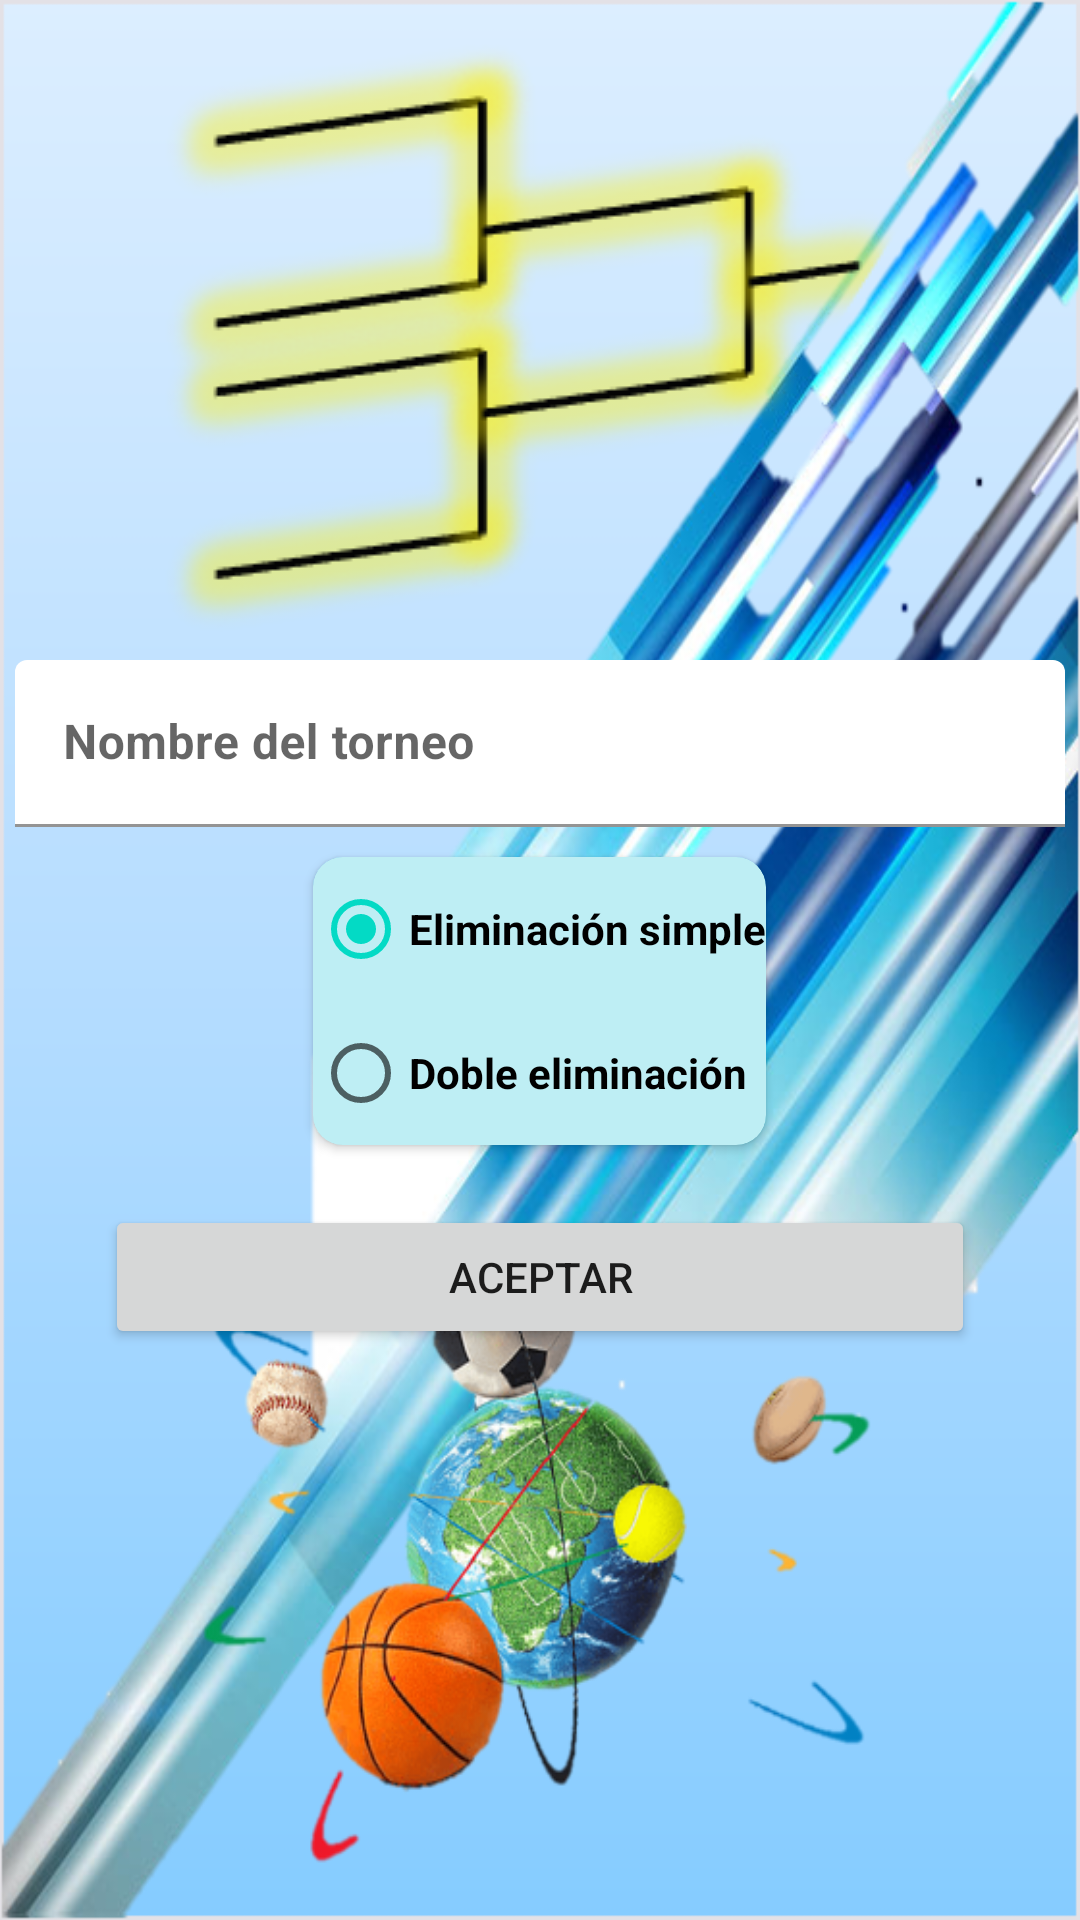

Write the Android layout XML for this screen, with the resource values it uses.
<!-- AndroidManifest.xml: application theme Theme.GraficaTorneo -->
<!-- res/layout/activity_register_torneo.xml -->
<?xml version="1.0" encoding="utf-8"?>
<LinearLayout xmlns:android="http://schemas.android.com/apk/res/android"
    xmlns:tools="http://schemas.android.com/tools"
    android:layout_width="match_parent"
    android:layout_height="match_parent"
    xmlns:app="http://schemas.android.com/apk/res-auto"
    android:orientation="vertical"
    android:padding="5dp"
    android:background="@drawable/fondo_sports"
    tools:context=".ui.RegisterTorneo.RegisterTorneoActivity">

    <ImageView
        android:id="@+id/imgChart"
        android:layout_width="wrap_content"
        android:layout_height="wrap_content"
        android:layout_gravity="center"
        android:src="@drawable/chart"/>

    <LinearLayout
        android:orientation="vertical"
        android:layout_width="match_parent"
        android:layout_height="wrap_content">

        <com.google.android.material.textfield.TextInputLayout
            android:layout_width="match_parent"
            android:layout_height="wrap_content"
            app:boxBackgroundColor="@color/white">

            <EditText
                android:id="@+id/txtNameTorneo"
                android:layout_width="match_parent"
                android:layout_height="wrap_content"
                android:hint="Nombre del torneo"
                android:inputType="text"
                android:textStyle="bold"/>

        </com.google.android.material.textfield.TextInputLayout>


        <androidx.cardview.widget.CardView
            android:id="@+id/cardView"
            android:layout_width="wrap_content"
            android:layout_height="wrap_content"
            android:layout_gravity="center"
            android:layout_marginTop="10dp"
            app:cardCornerRadius="10dp">

            <RadioGroup
                android:id="@+id/radioEliminationType"
                android:layout_width="wrap_content"
                android:layout_height="wrap_content"
                android:background="#4100BCD4">

                <RadioButton
                    android:id="@+id/rdSimpleElimination"
                    android:layout_width="wrap_content"
                    android:layout_height="wrap_content"
                    android:text="@string/eliminaci_n_simple"
                    android:textStyle="bold"
                    android:checked="true"
                    android:onClick="onRadioButtonClicked"/>

                <RadioButton
                    android:id="@+id/rdDoubleElimination"
                    android:layout_width="wrap_content"
                    android:layout_height="wrap_content"
                    android:textStyle="bold"
                    android:text="@string/doble_eliminaci_n"
                    android:onClick="onRadioButtonClicked"/>

            </RadioGroup>
        </androidx.cardview.widget.CardView>

        <Button
            android:id="@+id/btnAceptar"
            android:layout_marginTop="20dp"
            android:layout_width="match_parent"
            android:layout_height="wrap_content"
            android:text="@string/aceptar"
            android:layout_marginLeft="30dp"
            android:layout_marginRight="30dp"/>

    </LinearLayout>

</LinearLayout>
<!-- resources referenced by this layout -->
<resources>
  <!-- drawable chart: png bitmap (drawable, 39428 bytes) -->
  <!-- drawable fondo_sports: png bitmap (drawable, 566087 bytes) -->
  <string name="aceptar">Aceptar</string>
  <string name="doble_eliminaci_n">Doble eliminación</string>
  <string name="eliminaci_n_simple">Eliminación simple</string>
  <style name="Theme.GraficaTorneo" parent="Theme.MaterialComponents.DayNight.DarkActionBar">
          
          <item name="colorPrimary">@color/purple_500</item>
          <item name="colorPrimaryVariant">@color/purple_700</item>
          <item name="colorOnPrimary">@color/white</item>
          
          <item name="colorSecondary">@color/teal_200</item>
          <item name="colorSecondaryVariant">@color/teal_700</item>
          <item name="colorOnSecondary">@color/black</item>
          
          <item name="android:statusBarColor" tools:targetApi="l">?attr/colorPrimaryVariant</item>
          
      </style>
  <!-- not gathered from this repository: default colours our renderer supplied (Android Studio template values) -->
  <color name="purple_500">#FF6200EE</color>
  <color name="purple_700">#FF3700B3</color>
  <color name="teal_200">#FF03DAC5</color>
  <color name="teal_700">#FF018786</color>
  <color name="black">#FF000000</color>
  <color name="white">#FFFFFFFF</color>
</resources>
